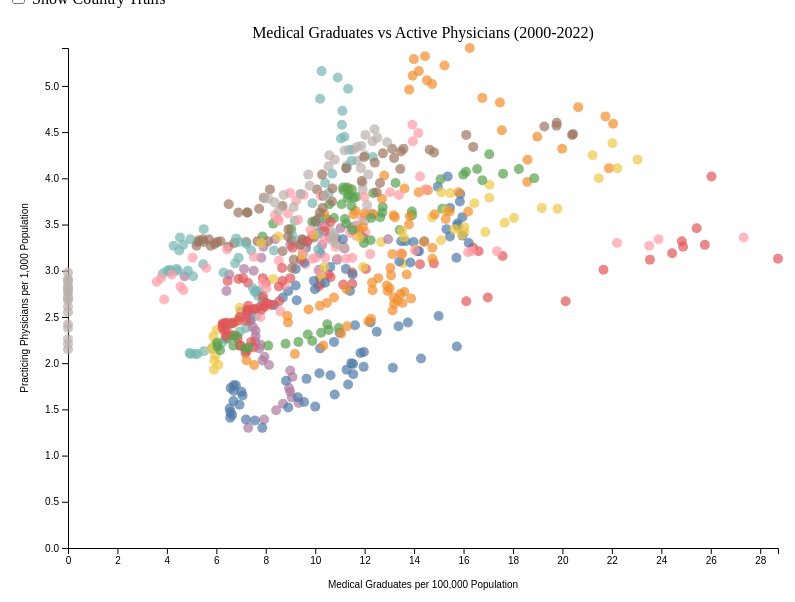
D3 v7 page, settled after 480 driven frames (8 s of simulated time); the page loaded 1 data file(s).


// ── js/scatter.js
// Set the dimensions and margins
const margin = { top: 40, right: 30, bottom: 60, left: 60 };
const width = 800 - margin.left - margin.right;
const height = 600 - margin.top - margin.bottom;

// Create SVG container
const svg = d3.select("#scatter-plot")
    .append("svg")
    .attr("width", width + margin.left + margin.right)
    .attr("height", height + margin.top + margin.bottom)
    .append("g")
    .attr("transform", `translate(${margin.left},${margin.top})`);

// Create tooltip div
const tooltip = d3.select("body").append("div")
    .attr("class", "tooltip")
    .style("opacity", 0);

// Color scale
const colorScale = d3.scaleOrdinal(d3.schemeTableau10);

// Store the data globally
let rawData;
let selectedCountries = new Set();
let yearRange = { start: 2000, end: 2021 };
let showTrails = false;

// Load and process the data
d3.csv("./csv/OECD-Doctor-Graduates-Merged.csv").then(function (data) {
    rawData = data.map(d => ({
        country: d.Country,
        year: +d.Year,
        graduates: +d.Value_graduates,
        doctors: +d.Value_doctors
    })).filter(d => !isNaN(d.graduates) && !isNaN(d.doctors));

    // Set up year range
    const years = [...new Set(rawData.map(d => d.year))].sort();
    yearRange.start = years[0];
    yearRange.end = years[years.length - 1];

    // Set up year sliders
    setupYearSliders(years);

    // Initially select all countries
    selectedCountries = new Set(rawData.map(d => d.country));

    // Create checkboxes
    createCountryCheckboxes();

    // Initial plot
    updatePlot();
});

function setupYearSliders(years) {
    const startYearSlider = document.getElementById('start-year');
    const endYearSlider = document.getElementById('end-year');
    const startYearValue = document.getElementById('start-year-value');
    const endYearValue = document.getElementById('end-year-value');

    // Setup sliders
    startYearSlider.min = years[0];
    startYearSlider.max = years[years.length - 1];
    startYearSlider.value = years[0];
    endYearSlider.min = years[0];
    endYearSlider.max = years[years.length - 1];
    endYearSlider.value = years[years.length - 1];

    // Update displayed values
    startYearValue.textContent = startYearSlider.value;
    endYearValue.textContent = endYearSlider.value;

    // Add event listeners
    startYearSlider.addEventListener('input', function () {
        startYearValue.textContent = this.value;
        yearRange.start = +this.value;
        if (+endYearSlider.value < +this.value) {
            endYearSlider.value = this.value;
            endYearValue.textContent = this.value;
            yearRange.end = +this.value;
        }
        updatePlot();
    });

    endYearSlider.addEventListener('input', function () {
        endYearValue.textContent = this.value;
        yearRange.end = +this.value;
        if (+startYearSlider.value > +this.value) {
            startYearSlider.value = this.value;
            startYearValue.textContent = this.value;
            yearRange.start = +this.value;
        }
        updatePlot();
    });

    // Add trails checkbox listener
    document.getElementById('show-trails').addEventListener('change', function () {
        showTrails = this.checked;
        updatePlot();
    });
}

function createCountryCheckboxes() {
    const container = d3.select("#country-checkboxes");
    const countries = [...new Set(rawData.map(d => d.country))];

    countries.forEach(country => {
        const checkboxContainer = container.append("div")
            .attr("class", "checkbox-container");

        checkboxContainer.append("div")
            .attr("class", "color-indicator")
            .style("background-color", colorScale(country));

        checkboxContainer.append("label")
            .html(`<input type="checkbox" value="${country}" checked> ${country}`);
    });

    // Add event listeners
    container.selectAll("input")
        .on("change", function () {
            const country = this.value;
            if (this.checked) {
                selectedCountries.add(country);
            } else {
                selectedCountries.delete(country);
            }
            updatePlot();
        });

    // Select/Clear all buttons
    d3.select("#select-all-countries").on("click", () => {
        container.selectAll("input").property("checked", true);
        selectedCountries = new Set(countries);
        updatePlot();
    });

    d3.select("#clear-all-countries").on("click", () => {
        container.selectAll("input").property("checked", false);
        selectedCountries.clear();
        updatePlot();
    });
}

function updatePlot() {
    // Filter data based on selected countries and years
    const filteredData = rawData.filter(d =>
        selectedCountries.has(d.country) &&
        d.year >= yearRange.start &&
        d.year <= yearRange.end
    );

    // Update scales
    const xScale = d3.scaleLinear()
        .domain([0, d3.max(rawData, d => d.graduates)])
        .range([0, width]);

    const yScale = d3.scaleLinear()
        .domain([0, d3.max(rawData, d => d.doctors)])
        .range([height, 0]);

    // Remove existing elements
    svg.selectAll(".axis").remove();
    svg.selectAll(".point").remove();
    svg.selectAll(".trail").remove();
    svg.selectAll(".axis-label").remove();
    svg.selectAll(".title").remove();

    // Add X axis
    svg.append("g")
        .attr("class", "axis")
        .attr("transform", `translate(0,${height})`)
        .call(d3.axisBottom(xScale))
        .append("text")
        .attr("class", "axis-label")
        .attr("x", width / 2)
        .attr("y", 40)
        .attr("fill", "black")
        .style("text-anchor", "middle")
        .text("Medical Graduates per 100,000 Population");

    // Add Y axis
    svg.append("g")
        .attr("class", "axis")
        .call(d3.axisLeft(yScale))
        .append("text")
        .attr("class", "axis-label")
        .attr("transform", "rotate(-90)")
        .attr("y", -40)
        .attr("x", -height / 2)
        .attr("fill", "black")
        .style("text-anchor", "middle")
        .text("Practicing Physicians per 1,000 Population");

    // Add trails if enabled
    if (showTrails) {
        const lineGenerator = d3.line()
            .x(d => xScale(d.graduates))
            .y(d => yScale(d.doctors));

        const groupedData = d3.group(filteredData, d => d.country);

        groupedData.forEach((countryData, country) => {
            const sortedData = countryData.sort((a, b) => a.year - b.year);

            const path = svg.append("path")
                .datum(sortedData)
                .attr("class", "trail")
                .attr("d", lineGenerator)
                .style("stroke", colorScale(country))
                .style("fill", "none")
                .style("opacity", 0.3)
                .style("stroke-width", 1);

            // Get the total length of the path
            const totalLength = path.node().getTotalLength();

            // Animate the path
            path
                .attr("stroke-dasharray", totalLength + " " + totalLength)
                .attr("stroke-dashoffset", totalLength)
                .transition()
                .duration(2000)  // Adjust duration as needed
                .ease(d3.easeLinear)
                .attr("stroke-dashoffset", 0);

            // Add hover effect
            path
                .on("mouseover", function () {
                    d3.select(this)
                        .style("opacity", 0.8)
                        .style("stroke-width", 2);
                })
                .on("mouseout", function () {
                    d3.select(this)
                        .style("opacity", 0.3)
                        .style("stroke-width", 1);
                });
        });
    }

    // Add scatter plot points
    svg.selectAll("circle")
        .data(filteredData)
        .enter()
        .append("circle")
        .attr("class", "point")
        .attr("cx", d => xScale(d.graduates))
        .attr("cy", d => yScale(d.doctors))
        .attr("r", 5)
        .style("fill", d => colorScale(d.country))
        .style("opacity", 0.7)
        .on("mouseover", function (event, d) {
            d3.select(this)
                .transition()
                .duration(200)
                .attr("r", 8)
                .style("opacity", 1);

            tooltip.transition()
                .duration(200)
                .style("opacity", .9);

            tooltip.html(`${d.country}<br/>
                Year: ${d.year}<br/>
                Graduates: ${d.graduates.toFixed(2)}<br/>
                Doctors: ${d.doctors.toFixed(2)}`)
                .style("left", (event.pageX + 10) + "px")
                .style("top", (event.pageY - 28) + "px");
        })
        .on("mouseout", function () {
            d3.select(this)
                .transition()
                .duration(200)
                .attr("r", 5)
                .style("opacity", 0.7);

            tooltip.transition()
                .duration(500)
                .style("opacity", 0);
        });

    // Add title
    svg.append("text")
        .attr("class", "title")
        .attr("x", width / 2)
        .attr("y", -10)
        .attr("text-anchor", "middle")
        .style("font-size", "16px")
        .text(`Medical Graduates vs Active Physicians (${yearRange.start}-${yearRange.end})`);
}


### data: csv/OECD-Doctor-Graduates-Merged.csv
Country, Year, Value_graduates, Value_doctors
Australia, 2000, 7.36, 2.49
Australia, 2001, 7.01, 2.56
Australia, 2002, 7.27, 2.56
Australia, 2003, 8.34, 2.63
Australia, 2004, 8.69, 2.71
Australia, 2005, 8.91, 2.78
Australia, 2006, 9.21, 2.84
Australia, 2007, 10.16, 3.01
Australia, 2008, 11.24, 3.02
Australia, 2009, 10.88, 3.12
Australia, 2011, 13.48, 3.32
Australia, 2012, 13.98, 3.31
Australia, 2013, 15.45, 3.37
Australia, 2014, 15.31, 3.45
Australia, 2015, 15.75, 3.51
Australia, 2016, 15.95, 3.58
Australia, 2017, 15.45, 3.68
Australia, 2018, 15.85, 3.75
Australia, 2019, 15.87, 3.83
Australia, 2020, 14.96, 3.91
Australia, 2021, 15.36, 4.02
Austria, 2000, 14.19, 3.85
Austria, 2001, 18.58, 3.96
Austria, 2002, 12.79, 4.03
Austria, 2003, 21.88, 4.11
Austria, 2004, 18.59, 4.2
Austria, 2005, 19.99, 4.32
Austria, 2006, 18.98, 4.45
Austria, 2007, 17.55, 4.52
Austria, 2008, 22.05, 4.59
Austria, 2009, 21.74, 4.67
Austria, 2010, 20.64, 4.77
Austria, 2011, 17.47, 4.82
Austria, 2012, 16.76, 4.87
Austria, 2013, 13.8, 4.96
Austria, 2014, 14.73, 5.02
Austria, 2015, 14.52, 5.06
Austria, 2016, 13.94, 5.11
Austria, 2017, 14.19, 5.16
Austria, 2018, 15.23, 5.22
Austria, 2019, 13.99, 5.29
Austria, 2020, 14.44, 5.32
Austria, 2021, 16.25, 5.41
Belgium, 2000, 10.14, 2.83
Belgium, 2001, 11.13, 2.85
Belgium, 2002, 10.22, 2.86
Belgium, 2003, 11.5, 2.86
Belgium, 2004, 8.01, 2.87
Belgium, 2005, 7.28, 2.87
Belgium, 2006, 6.46, 2.89
Belgium, 2007, 6.89, 2.91
Belgium, 2008, 7.08, 2.92
Belgium, 2009, 7.88, 2.92
Belgium, 2010, 8.99, 2.92
Belgium, 2011, 10.19, 2.92
Belgium, 2012, 10.62, 2.93
Belgium, 2013, 10.54, 2.96
Belgium, 2014, 11.5, 2.98
Belgium, 2015, 12.05, 3.02
Belgium, 2016, 14.24, 3.07
... 593 more rows